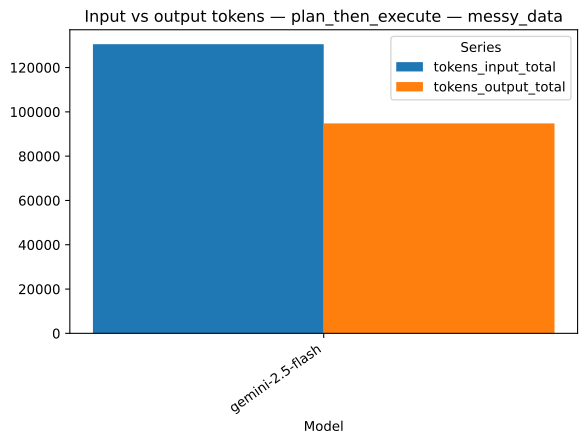

Values plotted in this chart, from the file beside it:
strategy, model, series, value, n
plan_then_execute, gemini-2.5-flash, tokens_input_total, 130529, 1
plan_then_execute, gemini-2.5-flash, tokens_output_total, 94779, 1
